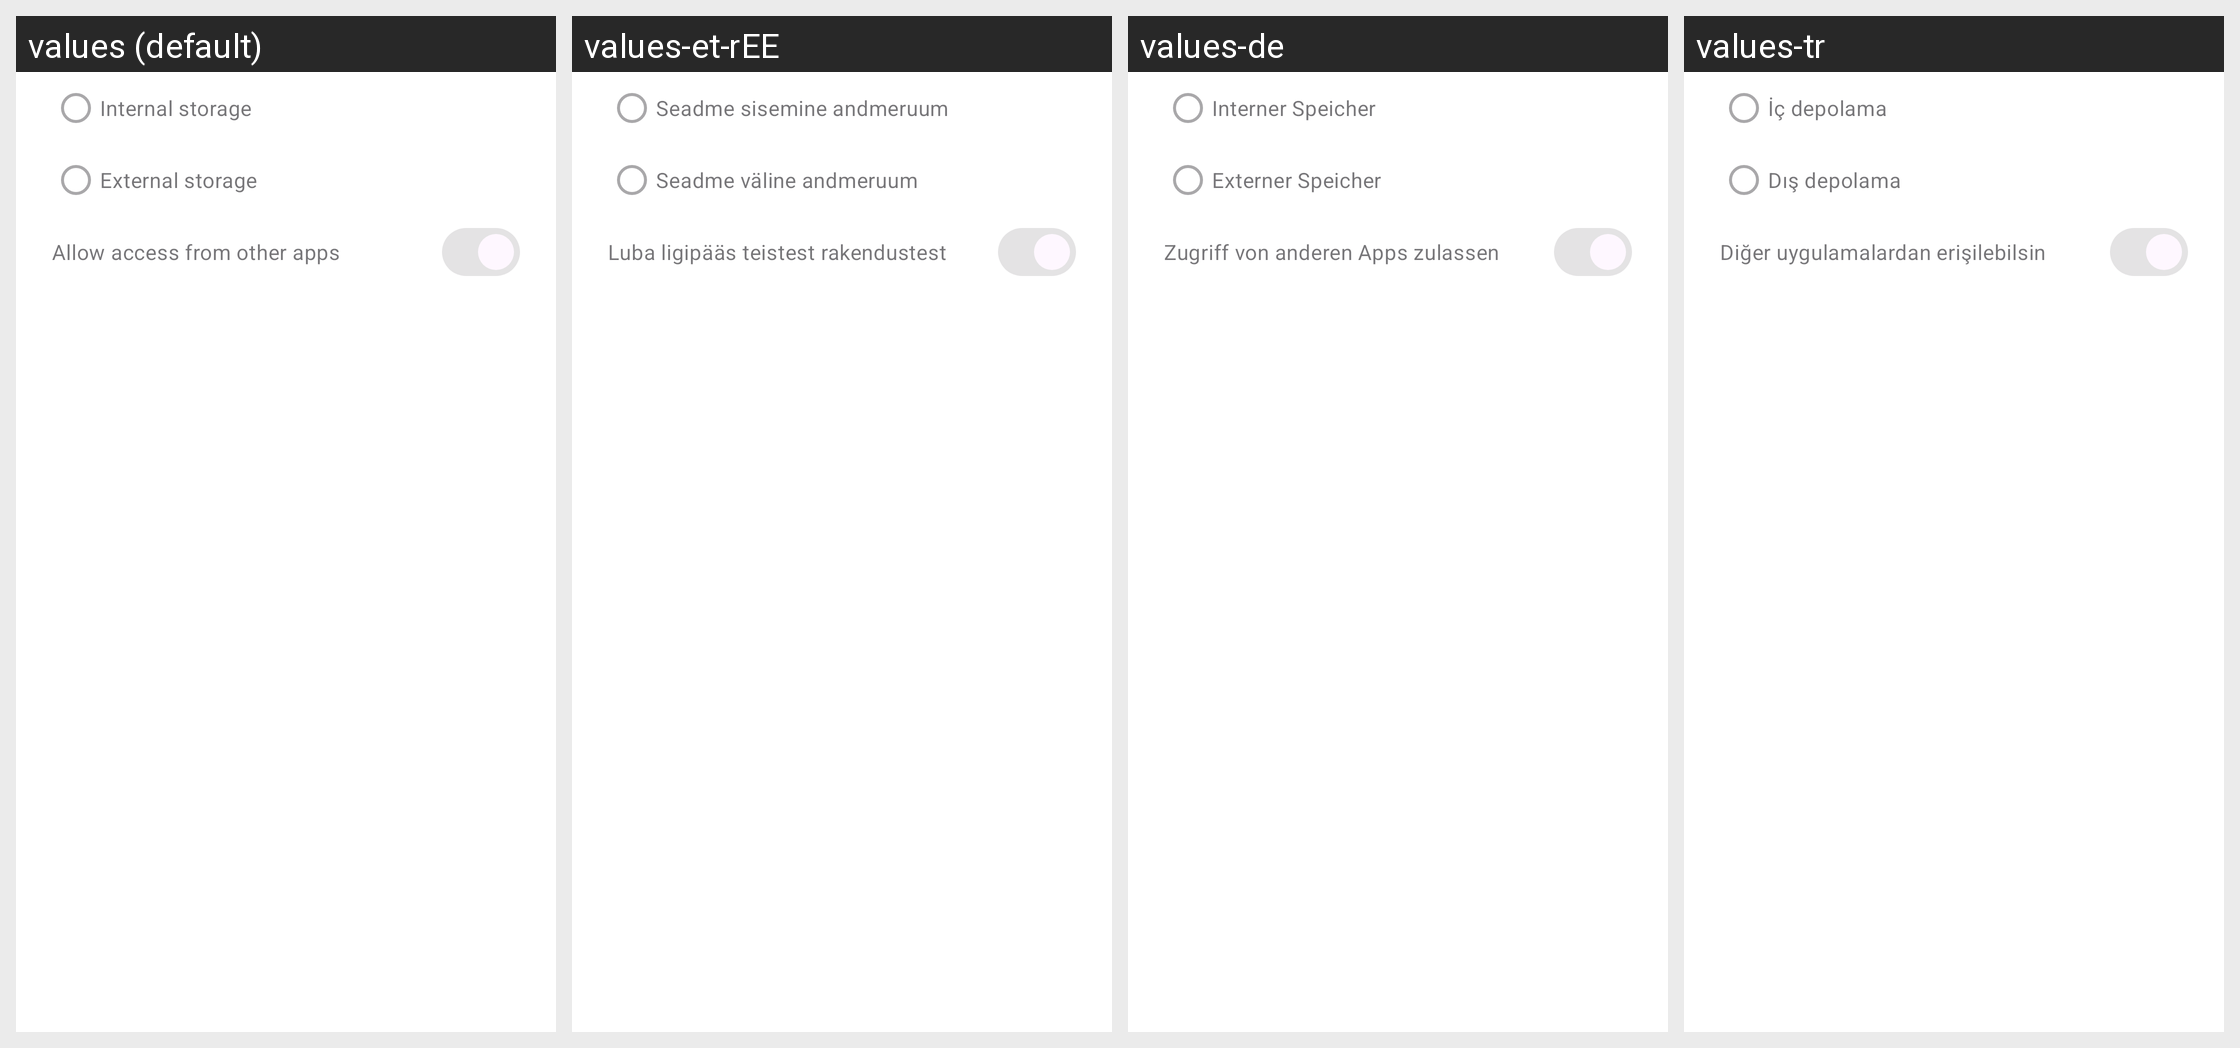

Here is an Android app screen in its default locale and in the app's own translations. Write out the translated-string differences for the strings that appear on this screen.
Android screen res/layout/dialog_data_storage_location.xml rendered under 4 locales, left to right: values (default), values-et-rEE, values-de, values-tr. Device: Nexus 5 (rendered at 1080×1920; each locale shown at half size, 540×960, under a caption strip naming it); theme Theme.ownCloud.Toolbar.
Other locales in the repository, not shown: values-ar, values-ast, values-bg-rBG, values-br, values-ca, values-cs-rCZ, values-da, values-de-rDE, values-el, values-eo, values-es, values-es-rAR, values-es-rCL, values-es-rCO, values-es-rCR, values-es-rDO, values-es-rEC, values-es-rGT, values-es-rHN, values-es-rMX, values-es-rNI, values-es-rPA, values-es-rPE, values-es-rPY, values-es-rSV, values-es-rUY, values-eu, values-fa, values-fi-rFI, values-fr, values-ga, values-gd, values-gl, values-hr, values-hu-rHU, values-in, values-is, values-it, values-iw, values-ja-rJP, values-ka, values-ka-rGE, values-kab, values-ko, values-lo, values-lt-rLT, values-lv, values-mk, values-nb-rNO, values-nl, values-pl, values-pt-rBR, values-pt-rPT, values-ro, values-ru, values-sc, values-sk-rSK, values-sl, values-sq, values-sr, values-sr-rSP, values-sv, values-sw, values-th-rTH, values-tk, values-ug, values-uk, values-vi, values-zh-rCN, values-zh-rHK, values-zh-rTW.
Strings drawn on this screen, with the default value and each locale's value (text and hints the layout hard-codes, and strings that could not be matched under every locale, appear in the picture but are not listed):

storage_internal_storage
  values: Internal storage
  values-et-rEE: Seadme sisemine andmeruum
  values-de: Interner Speicher
  values-tr: İç depolama

storage_external_storage
  values: External storage
  values-et-rEE: Seadme väline andmeruum
  values-de: Externer Speicher
  values-tr: Dış depolama

file_migration_allow_media_indexing
  values: Allow access from other apps
  values-et-rEE: Luba ligipääs teistest rakendustest
  values-de: Zugriff von anderen Apps zulassen
  values-tr: Diğer uygulamalardan erişilebilsin
